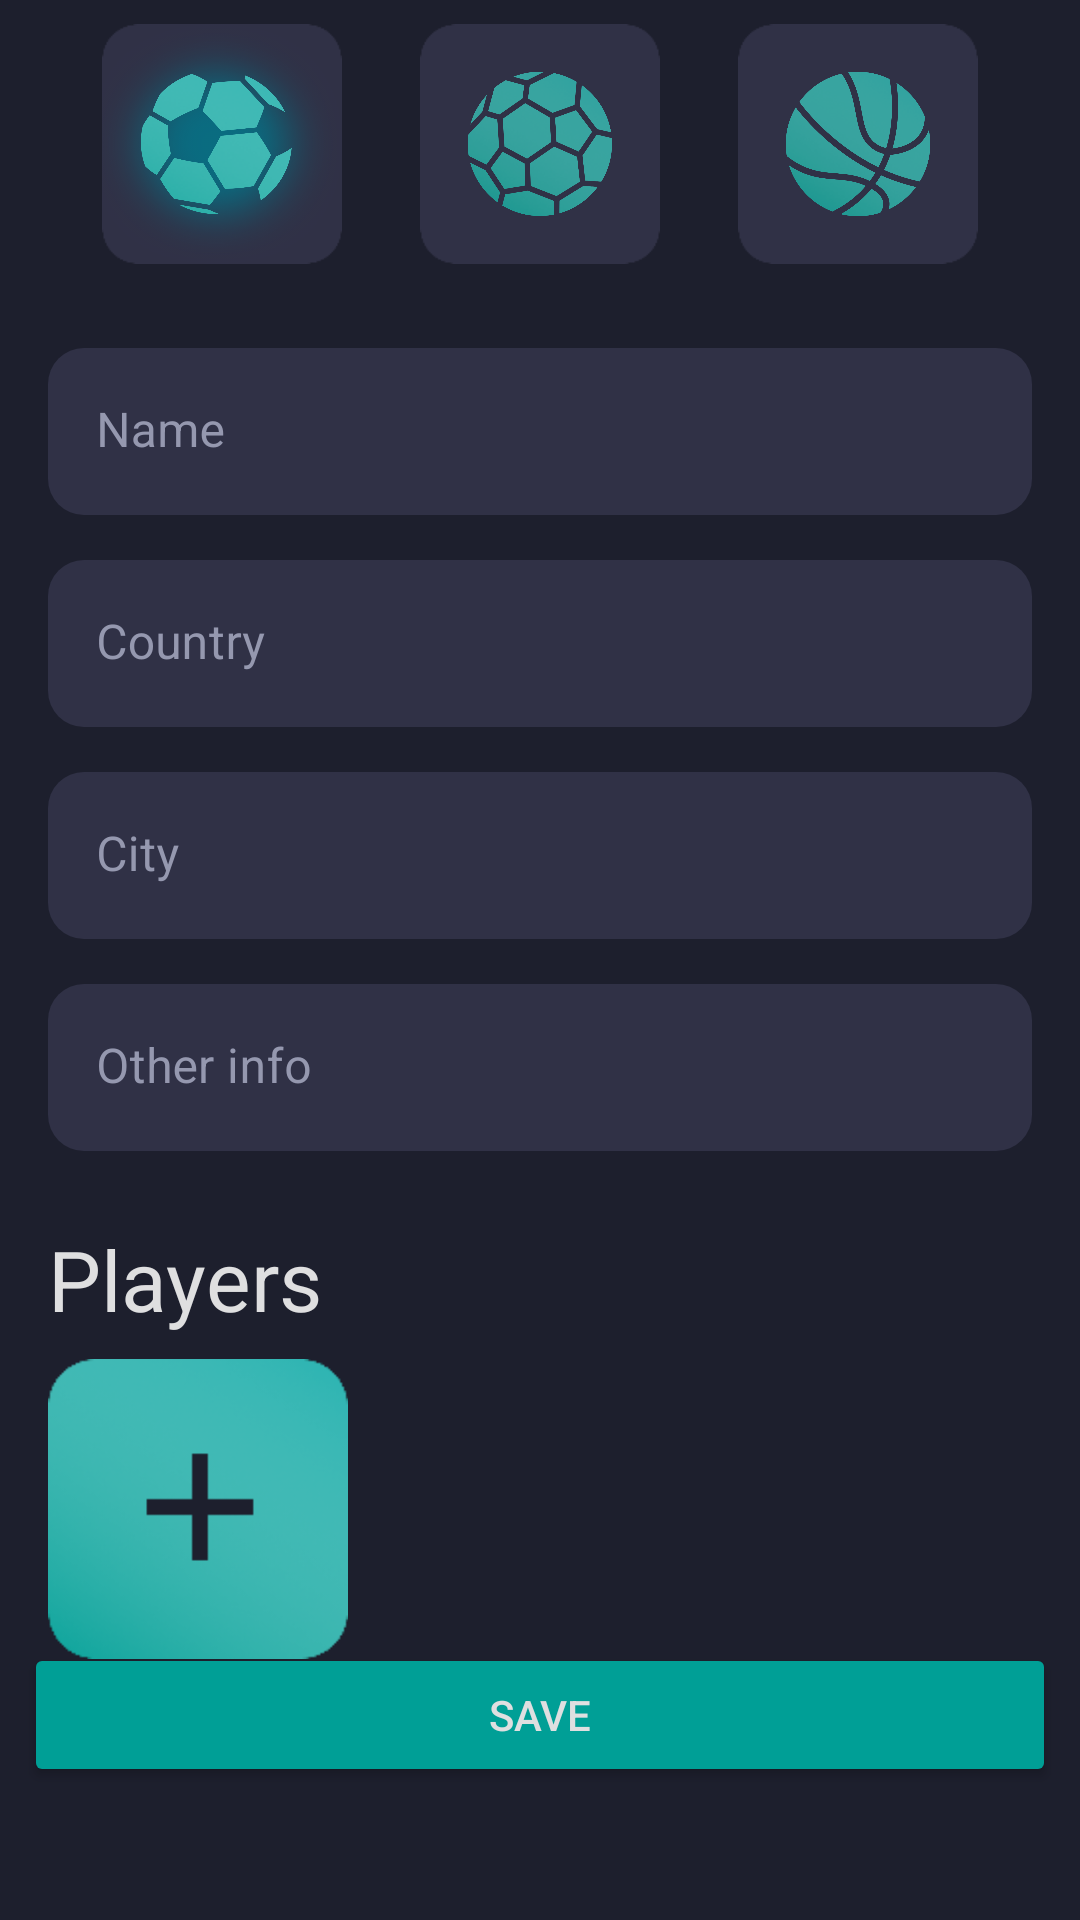

Android layout source for this screen:
<!-- AndroidManifest.xml: application theme Theme.Wearables -->
<!-- res/layout/fragment_create_team.xml -->
<?xml version="1.0" encoding="utf-8"?>
<androidx.core.widget.NestedScrollView xmlns:android="http://schemas.android.com/apk/res/android"
    xmlns:app="http://schemas.android.com/apk/res-auto"
    xmlns:tools="http://schemas.android.com/tools"
    android:layout_width="match_parent"
    android:layout_height="match_parent"
    android:fillViewport="true">
    <androidx.constraintlayout.widget.ConstraintLayout
        android:layout_width="match_parent"
        android:layout_height="wrap_content"
        android:padding="8dp"
        tools:context=".ui.fragments.CreateTeamFragment">


        <include
            android:id="@+id/radio_button_layout"
            layout="@layout/radio_button_sport_select"
            android:layout_width="0dp"
            android:layout_height="wrap_content"
            app:layout_constraintEnd_toEndOf="parent"
            app:layout_constraintStart_toStartOf="parent"
            app:layout_constraintTop_toTopOf="parent" />

        <LinearLayout
            android:id="@+id/team_details_layout"
            android:layout_width="0dp"
            android:layout_height="wrap_content"
            android:layout_marginTop="20dp"
            android:orientation="vertical"
            android:padding="8dp"
            app:layout_constraintEnd_toEndOf="parent"
            app:layout_constraintStart_toStartOf="parent"
            app:layout_constraintTop_toBottomOf="@+id/radio_button_layout">


            <com.google.android.material.textfield.TextInputLayout
                android:id="@+id/team_name_tf"
                style="@style/TextInputLayoutStyle"
                android:layout_width="match_parent"
                android:layout_height="wrap_content"
                android:layout_marginBottom="15dp"
                android:hint="@string/name">

                <com.google.android.material.textfield.TextInputEditText
                    android:id="@+id/team_name_et"
                    android:inputType="text|textCapWords"
                    android:imeOptions="actionNext"
                    android:textColor="@color/grey_light"
                    android:layout_width="match_parent"
                    android:layout_height="wrap_content" />

            </com.google.android.material.textfield.TextInputLayout>

            <com.google.android.material.textfield.TextInputLayout
                android:id="@+id/team_country_tf"
                style="@style/TextInputLayoutStyle"
                android:layout_width="match_parent"
                android:layout_height="wrap_content"
                android:layout_marginBottom="15dp"
                android:hint="@string/country">

                <com.google.android.material.textfield.TextInputEditText
                    android:id="@+id/team_country_et"
                    android:inputType="text|textCapWords"
                    android:imeOptions="actionNext"
                    android:textColor="@color/grey_light"
                    android:layout_width="match_parent"
                    android:layout_height="wrap_content" />

            </com.google.android.material.textfield.TextInputLayout>

            <com.google.android.material.textfield.TextInputLayout
                android:id="@+id/team_city_tf"
                style="@style/TextInputLayoutStyle"
                android:layout_width="match_parent"
                android:layout_height="wrap_content"
                android:layout_marginBottom="15dp"
                android:hint="@string/city">

                <com.google.android.material.textfield.TextInputEditText
                    android:id="@+id/team_city_et"
                    android:inputType="text|textCapWords"
                    android:imeOptions="actionNext"
                    android:textColor="@color/grey_light"
                    android:layout_width="match_parent"
                    android:layout_height="wrap_content" />

            </com.google.android.material.textfield.TextInputLayout>

            <com.google.android.material.textfield.TextInputLayout
                android:id="@+id/team_other_info_tf"
                style="@style/TextInputLayoutStyle"
                android:layout_width="match_parent"
                android:layout_height="wrap_content"
                android:hint="@string/other_info">

                <com.google.android.material.textfield.TextInputEditText
                    android:id="@+id/team_info_et"
                    android:inputType="text|textCapSentences"
                    android:imeOptions="actionDone"
                    android:textColor="@color/grey_light"

                    android:layout_width="match_parent"
                    android:layout_height="wrap_content" />

            </com.google.android.material.textfield.TextInputLayout>

        </LinearLayout>

        <TextView
            android:id="@+id/team_player_label_tv"
            android:layout_width="wrap_content"
            android:layout_height="wrap_content"
            android:layout_marginStart="8dp"
            android:layout_marginTop="16dp"
            android:textSize="28sp"
            android:text="@string/players"
            app:layout_constraintStart_toStartOf="parent"
            app:layout_constraintTop_toBottomOf="@+id/team_details_layout" />

        <ImageButton
            android:id="@+id/add_player_bt"
            android:background="@drawable/plus"
            android:layout_width="@dimen/player_box_size"
            android:layout_height="@dimen/player_box_size"
            android:layout_marginStart="8dp"
            android:layout_marginTop="8dp"
            app:layout_constraintStart_toStartOf="parent"
            app:layout_constraintTop_toBottomOf="@+id/team_player_label_tv" />

        <Button
            android:id="@+id/save_team_bt"
            android:layout_width="0dp"
            android:layout_height="wrap_content"
            android:layout_marginTop="8dp"
            android:backgroundTint="#009F96"
            android:text="@string/save"
            app:layout_constraintBottom_toBottomOf="parent"
            app:layout_constraintEnd_toEndOf="parent"
            app:layout_constraintStart_toStartOf="parent"
            app:layout_constraintTop_toBottomOf="@+id/team_players_rv" />


        <androidx.recyclerview.widget.RecyclerView
            android:id="@+id/team_players_rv"
            android:layout_width="0dp"
            android:layout_height="wrap_content"
            android:layout_marginStart="8dp"
            android:layout_marginEnd="8dp"
            app:layout_constraintEnd_toEndOf="parent"
            app:layout_constraintStart_toEndOf="@id/add_player_bt"
            app:layout_constraintTop_toTopOf="@+id/add_player_bt"
            app:layout_constraintBottom_toBottomOf="@id/add_player_bt"/>


    </androidx.constraintlayout.widget.ConstraintLayout>
</androidx.core.widget.NestedScrollView>
<!-- res/layout/radio_button_sport_select.xml (included above) -->
<?xml version="1.0" encoding="utf-8"?>
<FrameLayout xmlns:android="http://schemas.android.com/apk/res/android"
    android:layout_width="match_parent"
    android:layout_height="match_parent">


    <RadioGroup
        android:id="@+id/sport_radio_group"
        android:layout_width="match_parent"
        android:layout_height="wrap_content"
        android:orientation="horizontal"
        android:checkedButton="@+id/football_radio_button">

        <Space
            android:layout_width="wrap_content"
            android:layout_height="wrap_content"
            android:layout_weight="1"/>

        <RadioButton
            android:id="@+id/football_radio_button"
            android:layout_width="wrap_content"
            android:layout_height="wrap_content"
            android:background="@drawable/football_button"
            android:button="@android:color/transparent"/>

        <Space
            android:layout_width="wrap_content"
            android:layout_height="wrap_content"
            android:layout_weight="1"/>

        <RadioButton
            android:id="@+id/handball_radio_button"
            android:layout_width="wrap_content"
            android:layout_height="wrap_content"
            android:background="@drawable/handball_button"
            android:button="@android:color/transparent"/>

        <Space
            android:layout_width="wrap_content"
            android:layout_height="wrap_content"
            android:layout_weight="1"/>

        <RadioButton
            android:id="@+id/basketball_radio_button"
            android:layout_width="wrap_content"
            android:layout_height="wrap_content"
            android:background="@drawable/basketball_button"
            android:button="@android:color/transparent"/>

        <Space
            android:layout_width="wrap_content"
            android:layout_height="wrap_content"
            android:layout_weight="1"/>
    </RadioGroup>

</FrameLayout>
<!-- resources referenced by this layout -->
<resources>
  <color name="grey_light">#DFDFE0</color>
  <dimen name="player_box_size">100dp</dimen>
  <!-- drawable basketball_button (drawable) -->
  <?xml version="1.0" encoding="utf-8"?>
  <selector xmlns:android="http://schemas.android.com/apk/res/android">
  
  
  
  
  
  
  
  
  
  
  
  
  
  
      <item android:drawable="@drawable/bb_selected" android:state_checked="true" />
      <item android:drawable="@drawable/bb_unselected" />
  </selector>
  <!-- drawable football_button (drawable) -->
  <?xml version="1.0" encoding="utf-8"?>
  <selector xmlns:android="http://schemas.android.com/apk/res/android">
  
  
  
  
  
  
  
  
  
  
  
  
  
  
  
  
  
  
  
  
  
  
  
  
  
  
  
  
  
      <item android:drawable="@drawable/fb_selected" android:state_checked="true" />
      <item android:drawable="@drawable/fb_unselected" />
  </selector>
  <!-- drawable handball_button (drawable) -->
  <?xml version="1.0" encoding="utf-8"?>
  <selector xmlns:android="http://schemas.android.com/apk/res/android">
  
  
  
  
  
  
  
  
  
  
  
  
  
      <item android:drawable="@drawable/hb_selected" android:state_checked="true" />
      <item android:drawable="@drawable/hb_unselected" />
  
  </selector>
  <string name="city">City</string>
  <string name="country">Country</string>
  <string name="name">Name</string>
  <string name="other_info">Other info</string>
  <string name="players">Players</string>
  <string name="save">Save</string>
  <!-- drawable bb_selected (drawable) -->
  <?xml version="1.0" encoding="utf-8"?>
  <layer-list
      xmlns:android="http://schemas.android.com/apk/res/android" >
      <item android:drawable="@drawable/button_bg"
          android:height="80dp"
          android:width="80dp"/>
      <item android:drawable="@drawable/basketball_selected"
          android:gravity="center"
          android:height="80dp"
          android:width="80dp"/>
  </layer-list>
  <!-- drawable fb_selected (drawable) -->
  <?xml version="1.0" encoding="utf-8"?>
  <layer-list
      xmlns:android="http://schemas.android.com/apk/res/android" >
      <item android:drawable="@drawable/button_bg"
          android:height="80dp"
          android:width="80dp"/>
      <item android:drawable="@drawable/football_selected"
          android:gravity="center"
          android:height="80dp"
          android:width="80dp"/>
  </layer-list>
  <!-- drawable hb_selected (drawable) -->
  <?xml version="1.0" encoding="utf-8"?>
  <layer-list
      xmlns:android="http://schemas.android.com/apk/res/android" >
      <item android:drawable="@drawable/button_bg"
          android:height="80dp"
          android:width="80dp"/>
      <item android:drawable="@drawable/handball_selected"
          android:gravity="center"
          android:height="80dp"
          android:width="80dp"/>
  </layer-list>
  <!-- drawable hb_unselected (drawable) -->
  <?xml version="1.0" encoding="utf-8"?>
  <layer-list
      xmlns:android="http://schemas.android.com/apk/res/android" >
      <item android:drawable="@drawable/button_bg"
          android:height="80dp"
          android:width="80dp"/>
      <item android:drawable="@drawable/handball_unselected"
          android:gravity = "center"
          android:height="80dp"
          android:width="80dp"/>
  </layer-list>
  <color name="grey_medium">#9598AF</color>
  <color name="primary_color">#303146</color>
  <style name="cursorStyle" parent="ThemeOverlay.MaterialComponents.TextInputEditText.FilledBox">
          <item name="colorControlActivated">@color/grey_medium</item>
      </style>
  <color name="secondary_color">#009F96</color>
  <color name="background_color">#1D1F2D</color>
  <style name="myCustomMenuTextAppearance" parent="@android:style/TextAppearance.Widget.IconMenu.Item">
          <item name="android:textColor">@color/primary_color</item>
      </style>
</resources>
